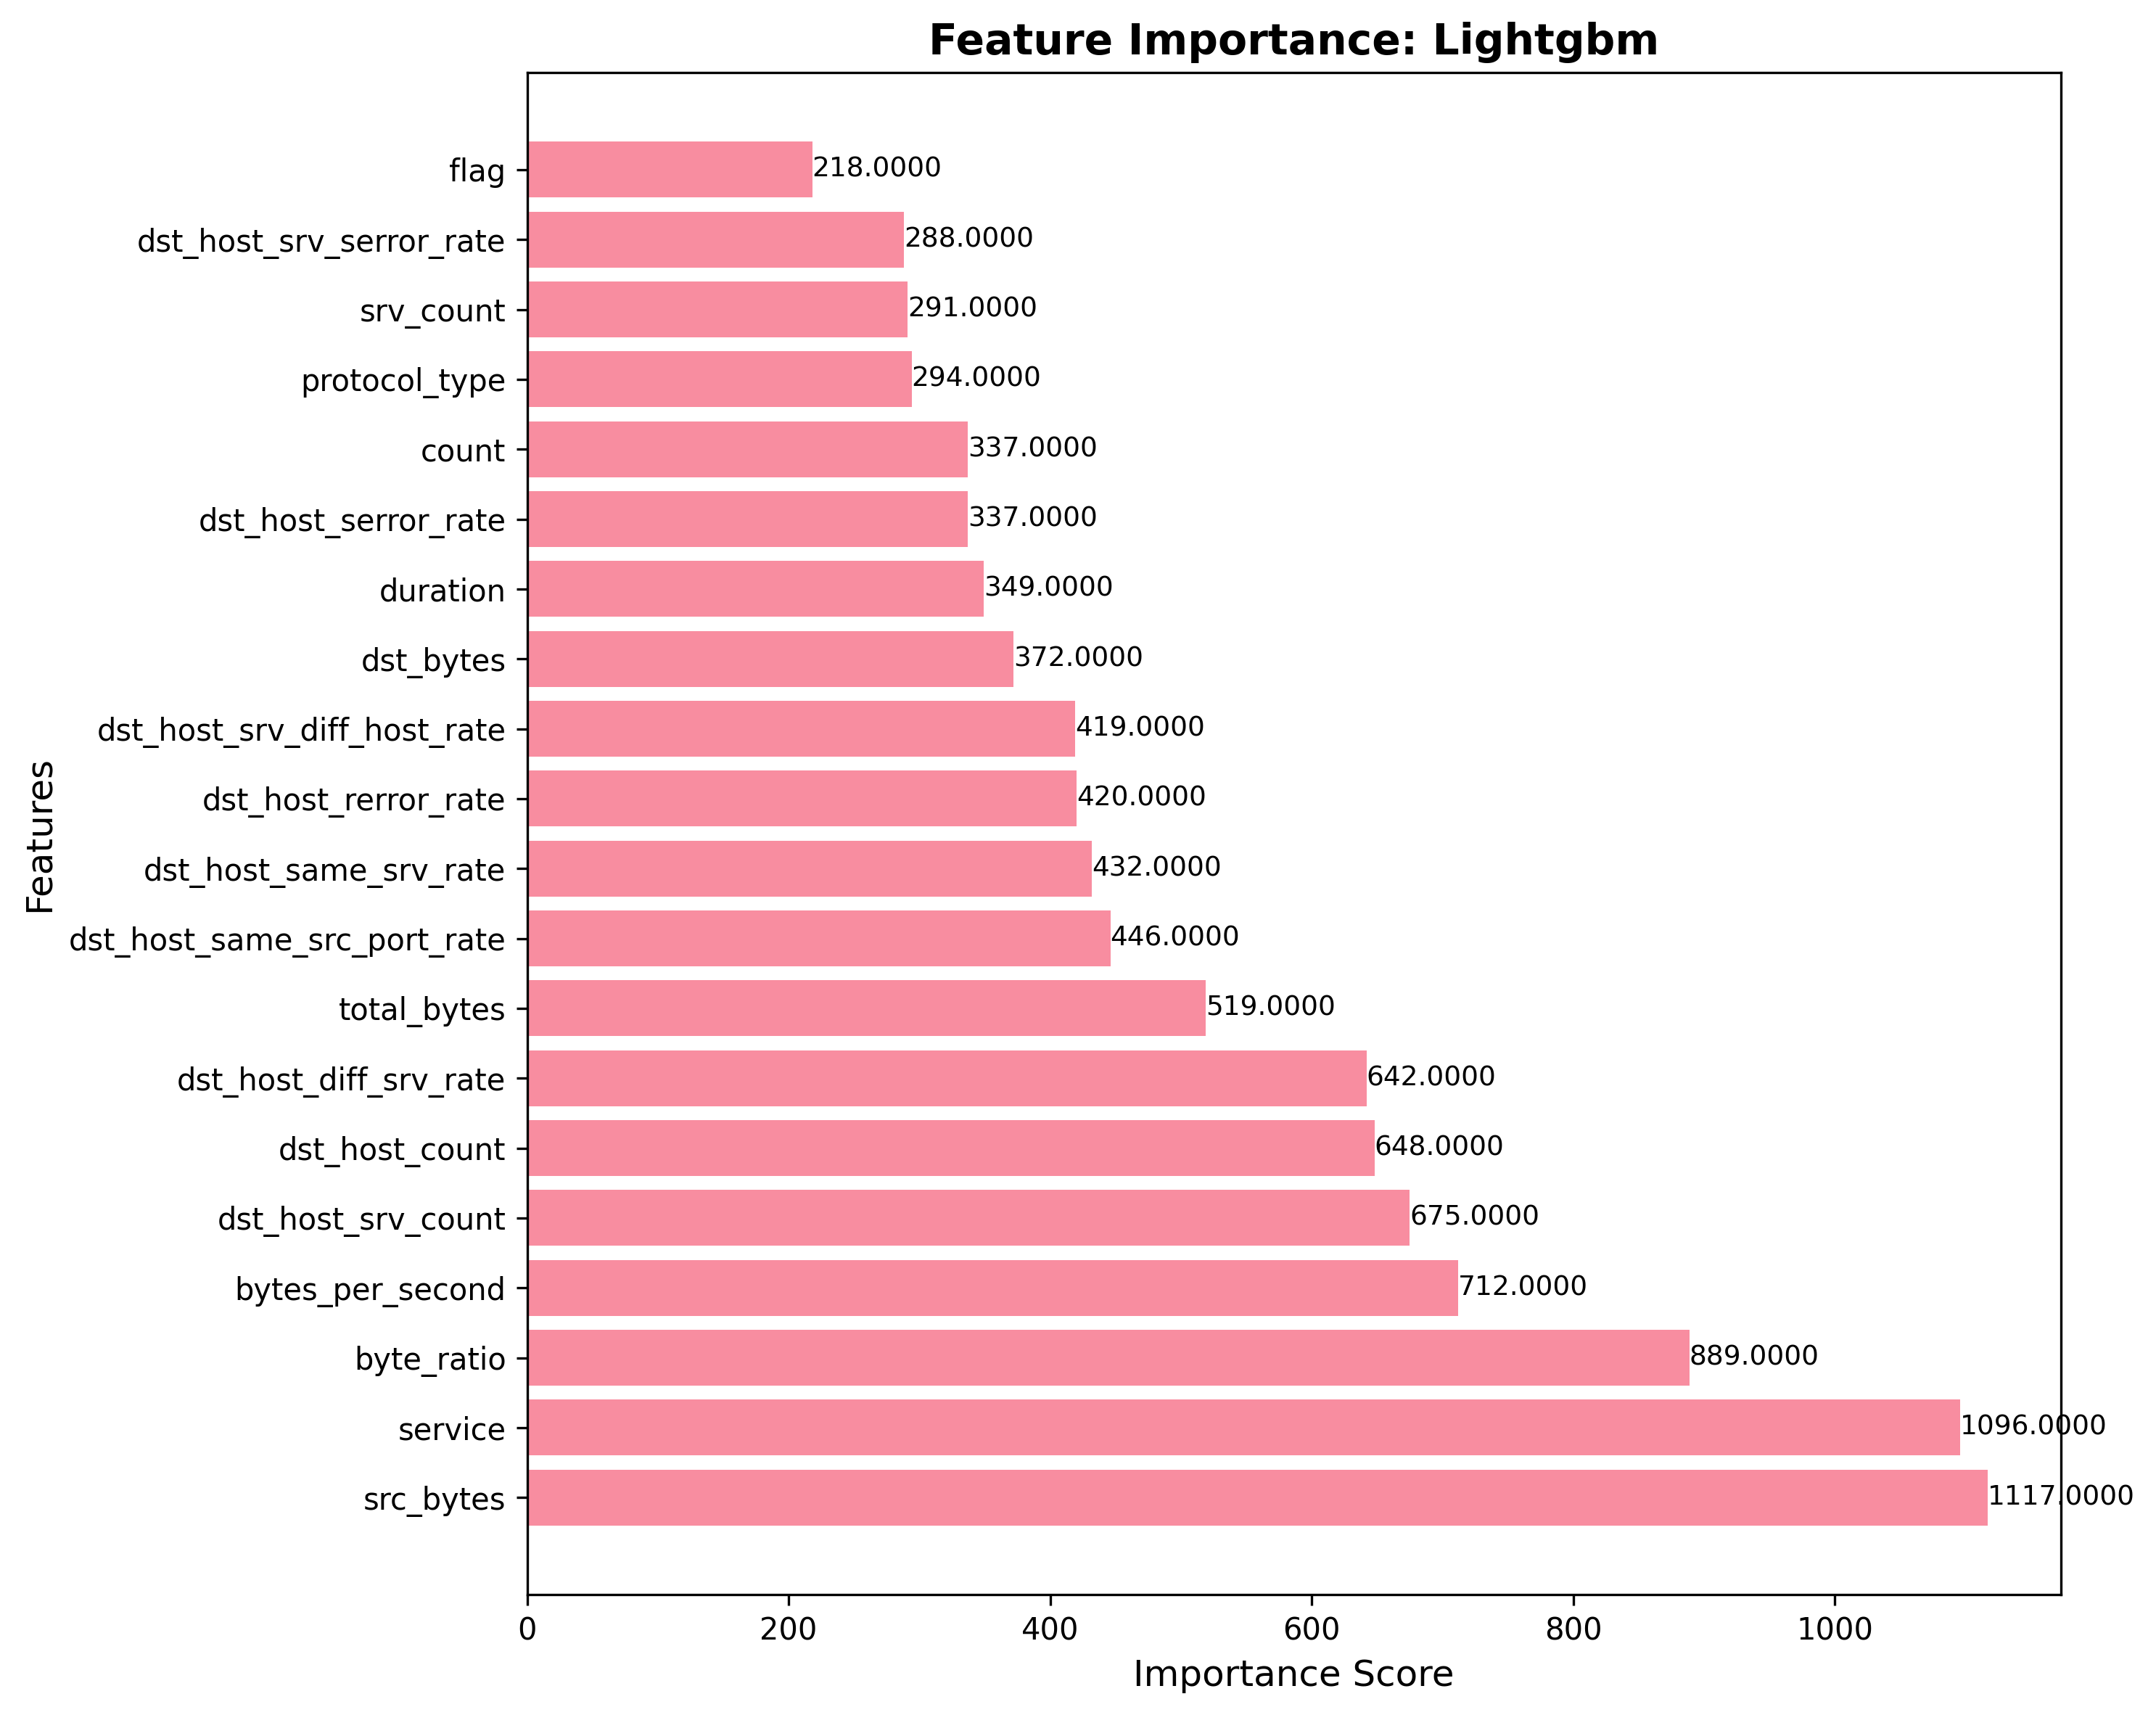

The data file committed next to this chart (first rows):
feature, importance
src_bytes, 1117
service, 1096
byte_ratio, 889
bytes_per_second, 712
dst_host_srv_count, 675
dst_host_count, 648
dst_host_diff_srv_rate, 642
total_bytes, 519
dst_host_same_src_port_rate, 446
dst_host_same_srv_rate, 432
dst_host_rerror_rate, 420
dst_host_srv_diff_host_rate, 419
dst_bytes, 372
duration, 349
dst_host_serror_rate, 337
count, 337
protocol_type, 294
srv_count, 291
dst_host_srv_serror_rate, 288
flag, 218
